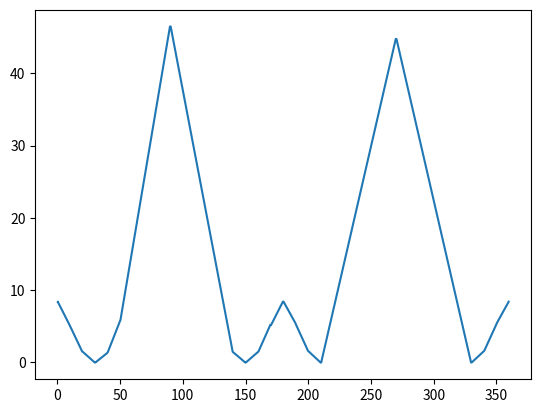

This chart was generated by the following Python code:
from collections import namedtuple
from matplotlib import pyplot as plt


Pair = namedtuple("Pair", "region1 region2 direct")


class Region:

    def __init__(self, re_range, *, buffer_region=5):
        self.start = re_range.start
        self.end = re_range.end
        self.range = buffer_region

    def __call__(self, value):
        if value < self.start:
            return False
        if value > self.end:
            return False
        return True

    def to_region(self, value, other, *, direct=False):
        if not isinstance(other, Region):
            raise ValueError("other needs to be a region")
        # if value already in region, return it
        if self(value) is True:
            return value
        # if value not in other raise Exception
        if other(value) is False:
            raise ValueError("value needs to be in the 'other' region")
        # transform
        if direct is True:
            value = self.start + value - other.start
        else:
            value = other.end - value + self.start
        # sanity check
        if self(value) is False:
            raise ValueError("value not in region!")
        #
        return value

    def is_within_range(self, value):
        if self(value) is False:
            return False

        if value < self.start + self.range:
            return True
        if value > self.end - self.range:
            return True
        return False


class RegionRange:

    def __init__(self, start, end):
        self.start = float(start)
        self.end = float(end)

    def __str__(self): 
        return f"Region({self.start},{self.end})"

    def __repr__(self): 
        return f"Region({self.start},{self.end})"

    def __hash__(self):
        return hash(str(RegionRange) + f"{str(id(self))}")


class Symmetrizer:

    def __init__(self, regions, pairs):
        self.regions = regions
        self.pairs = pairs

    def symmetrize(self, points):
        points = self._get_regions(points)

        for (region1, region2, direct) in self.pairs:
            self._symmetrize_pair(points, region1, region2, direct=direct)

        return self._cleanup_points(points)

    def _cleanup_points(self, points):
        # get rid of duplicates
        points = {angle: value for values in points.values()
                  for angle, value in values}
        #
        points = [[angle, value] for angle, value in points.items()]
        # sort output
        points.sort(key=lambda x: x[0])
        return points

    def _get_regions(self, points):
        output = {region: [] for region in self.regions}
        
        for angle, value in points:
            found = False
            for region, validator in self.regions.items():
                if validator(angle) is True:
                    output[region].append([angle, value])
                    found = True
                    break
            if found is False:
                print(f"Could not find:\nangle = {angle}, value = {value}")
        return output

    def _symmetrize_pair(self, points, region1, region2, *, direct=False):
        if direct is True:
            zipped = zip(points[region1], points[region2])
        else:
            zipped = zip(points[region1], points[region2][::-1])
        #
        validator_1 = self.regions[region1]
        validator_2 = self.regions[region2]
        #
        results = []
        #
        for (angle1, value1), (angle2, value2) in zipped:
            if value1 <= value2:
                results.append([angle1, value1])
            else:
                results.append([angle2, value2])
            #
            if validator_1.is_within_range(angle1) is True:
                results.append([angle1, value1])
            #
            if validator_2.is_within_range(angle2) is True:
                results.append([angle2, value2])
        
        # set results
        points[region1] = [[validator_1.to_region(angle, validator_2, direct=direct), value] 
                           for angle, value in results]
        points[region2] = [[validator_2.to_region(angle, validator_1, direct=direct), value] 
                           for angle, value in results]





points = [[0.275, 8.40173012],
[10.275, 4.93173852],
[20.275, 1.36820037],
[30.275, 0.00047259],
[40.275, 1.47345665],
[50.275, 5.89865753],
[60.275, 13.02560255],
[70.275, 22.33722582],
[80.275, 33.1593778],
[90.275, 44.74365981],
[100.275, 56.36842703],
[110.275, 67.2381268],
[120.275, 12.89020553],
[130.275, 5.75711684],
[140.275, 1.37274249],
[150.275, 0.00456837],
[160.275, 1.61830547],
[170.275, 5.43979895],
[180.275, 8.40480195],
[190.275, 5.20444917],
[200.275, 1.45975154],
[210.275, 0.0],
[220.275, 1.53688872],
[230.275, 6.08099848],
[240.275, 13.35434136],
[250.275, 22.9201655],
[260.275, 34.18678832],
[270.275, 46.4614192],
[280.275, 58.93406527],
[290.275, 21.77972723],
[300.275, 12.57031466],
[310.275, 5.58202227],
[320.275, 1.31500775],
[330.275, 0.00446335],
[340.275, 1.51643608],
[350.275, 5.16333384]]


r1 = RegionRange(0, 90)
r2 = RegionRange(90, 180)
r3 = RegionRange(180, 270)
r4 = RegionRange(270, 360)

pairs = [Pair(r1, r2, False), 
         Pair(r1, r3, True),
         Pair(r1, r4, False),
         Pair(r2, r3, False),
         Pair(r2, r4, True),
         Pair(r3, r4, False)]

sym = Symmetrizer({region: Region(region) for region in (r1, r2, r3, r4)}, pairs)

points = sym.symmetrize(points)
angles = []
values = []
for angle, value in points:
    angles.append(angle)
    values.append(value)
    print(angle, value)

plt.plot(angles, values)
plt.show()
